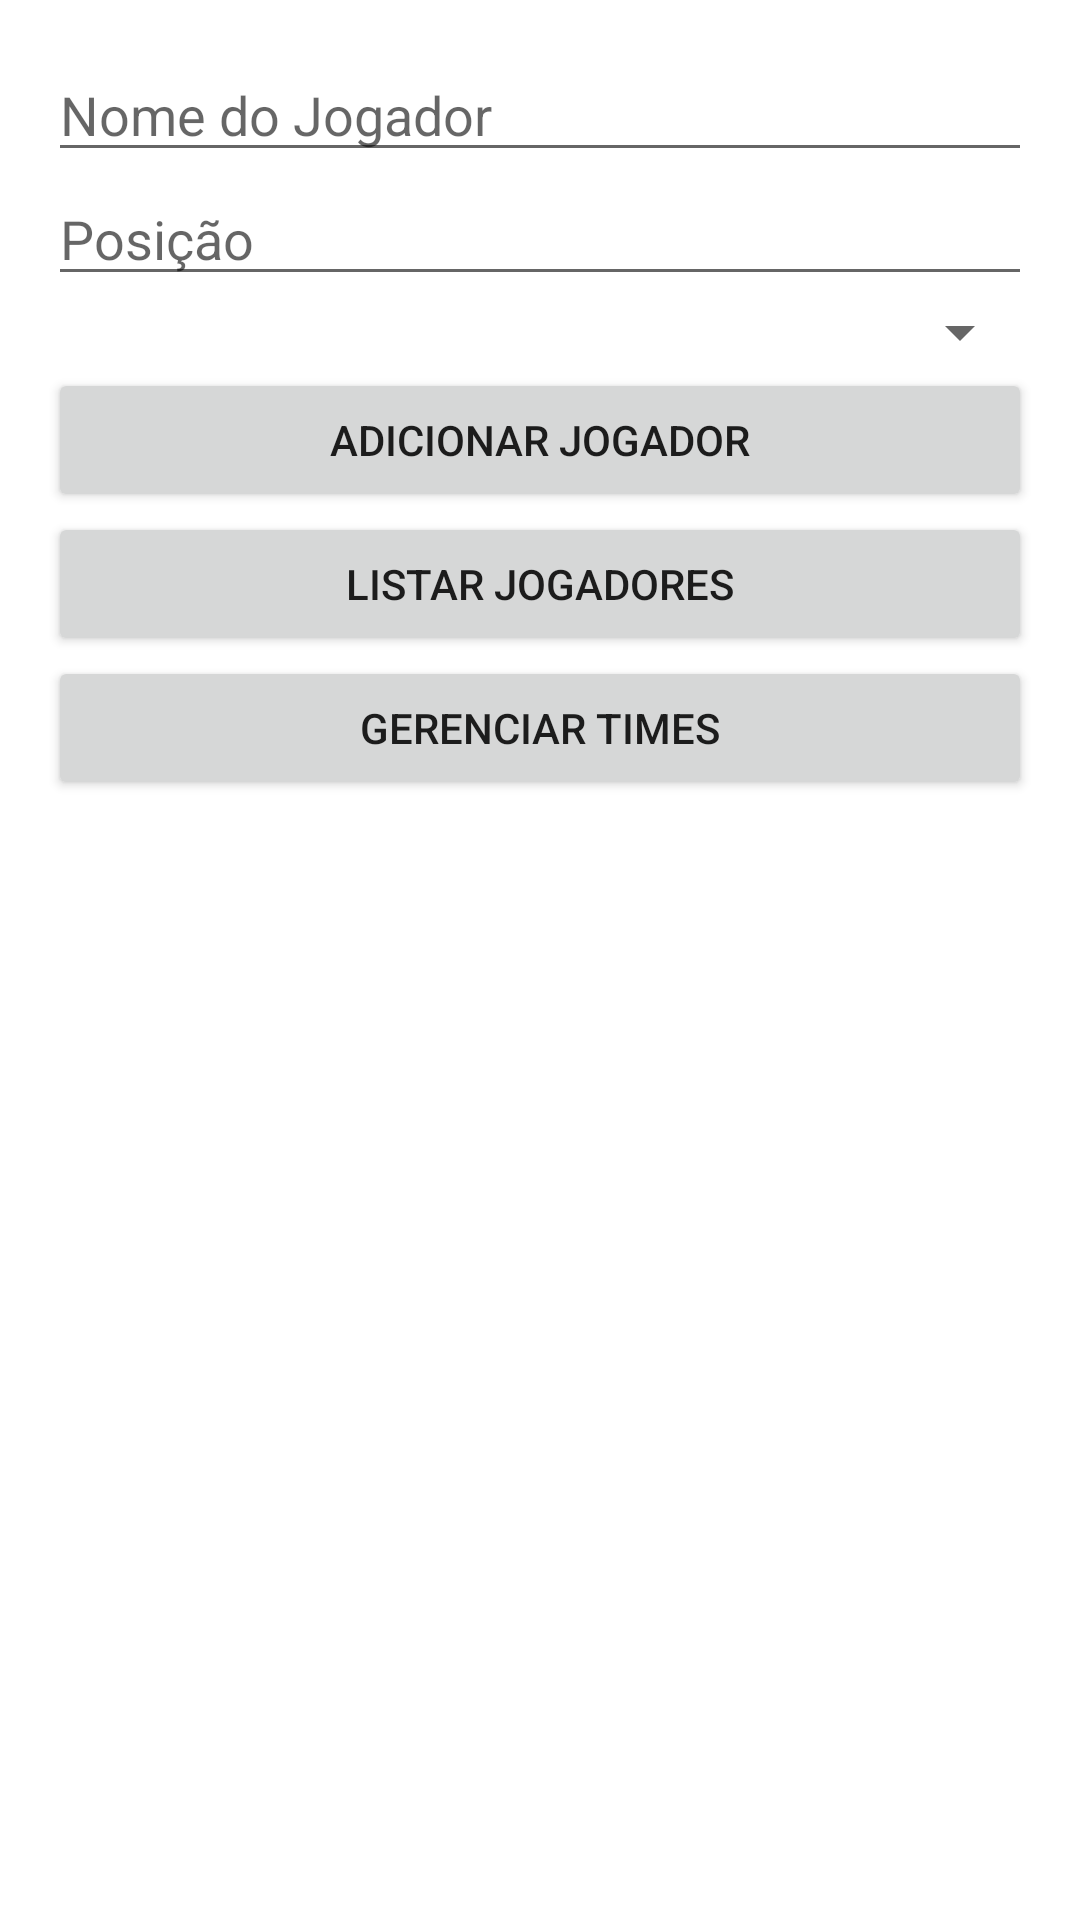

Layout XML and referenced resources for this Android screen:
<!-- AndroidManifest.xml: application theme Theme.TimesGestao -->
<!-- res/layout/fragment_jogador.xml -->
<?xml version="1.0" encoding="utf-8"?>
<LinearLayout xmlns:android="http://schemas.android.com/apk/res/android"
    android:layout_width="match_parent"
    android:layout_height="match_parent"
    android:orientation="vertical"
    android:padding="16dp">

    <EditText
        android:id="@+id/edtNomeJogador"
        android:layout_width="match_parent"
        android:layout_height="wrap_content"
        android:hint="@string/hint_nome_jogador" />

    <EditText
        android:id="@+id/edtPosicaoJogador"
        android:layout_width="match_parent"
        android:layout_height="wrap_content"
        android:hint="@string/hint_posicao_jogador" />

    <Spinner
        android:id="@+id/spinnerTimes"
        android:layout_width="match_parent"
        android:layout_height="wrap_content" />

    <Button
        android:id="@+id/btnAdicionarJogador"
        android:layout_width="match_parent"
        android:layout_height="wrap_content"
        android:text="@string/btn_adicionar_jogador" />

    <Button
        android:id="@+id/btnListarJogadores"
        android:layout_width="match_parent"
        android:layout_height="wrap_content"
        android:text="@string/btn_listar_jogadores" />

    <Button
        android:id="@+id/btnNavegarParaTimes"
        android:layout_width="match_parent"
        android:layout_height="wrap_content"
        android:text="Gerenciar Times" />


    <ListView
        android:id="@+id/listViewJogadores"
        android:layout_width="match_parent"
        android:layout_height="wrap_content" />
</LinearLayout>
<!-- resources referenced by this layout -->
<resources>
  <string name="btn_adicionar_jogador">Adicionar Jogador</string>
  <string name="btn_listar_jogadores">Listar Jogadores</string>
  <string name="hint_nome_jogador">Nome do Jogador</string>
  <string name="hint_posicao_jogador">Posição</string>
  <style name="Theme.TimesGestao" parent="Theme.MaterialComponents.DayNight.DarkActionBar">
          
          <item name="colorPrimary">@color/purple_500</item>
          <item name="colorPrimaryVariant">@color/purple_700</item>
          <item name="colorOnPrimary">@color/white</item>
          
          <item name="colorSecondary">@color/teal_200</item>
          <item name="colorSecondaryVariant">@color/teal_700</item>
          <item name="colorOnSecondary">@color/black</item>
          
          <item name="android:statusBarColor">?attr/colorPrimaryVariant</item>
          
      </style>
  <!-- not gathered from this repository: default colours our renderer supplied (Android Studio template values) -->
  <color name="purple_500">#FF6200EE</color>
  <color name="purple_700">#FF3700B3</color>
  <color name="teal_200">#FF03DAC5</color>
  <color name="teal_700">#FF018786</color>
  <color name="black">#FF000000</color>
  <color name="white">#FFFFFFFF</color>
</resources>
